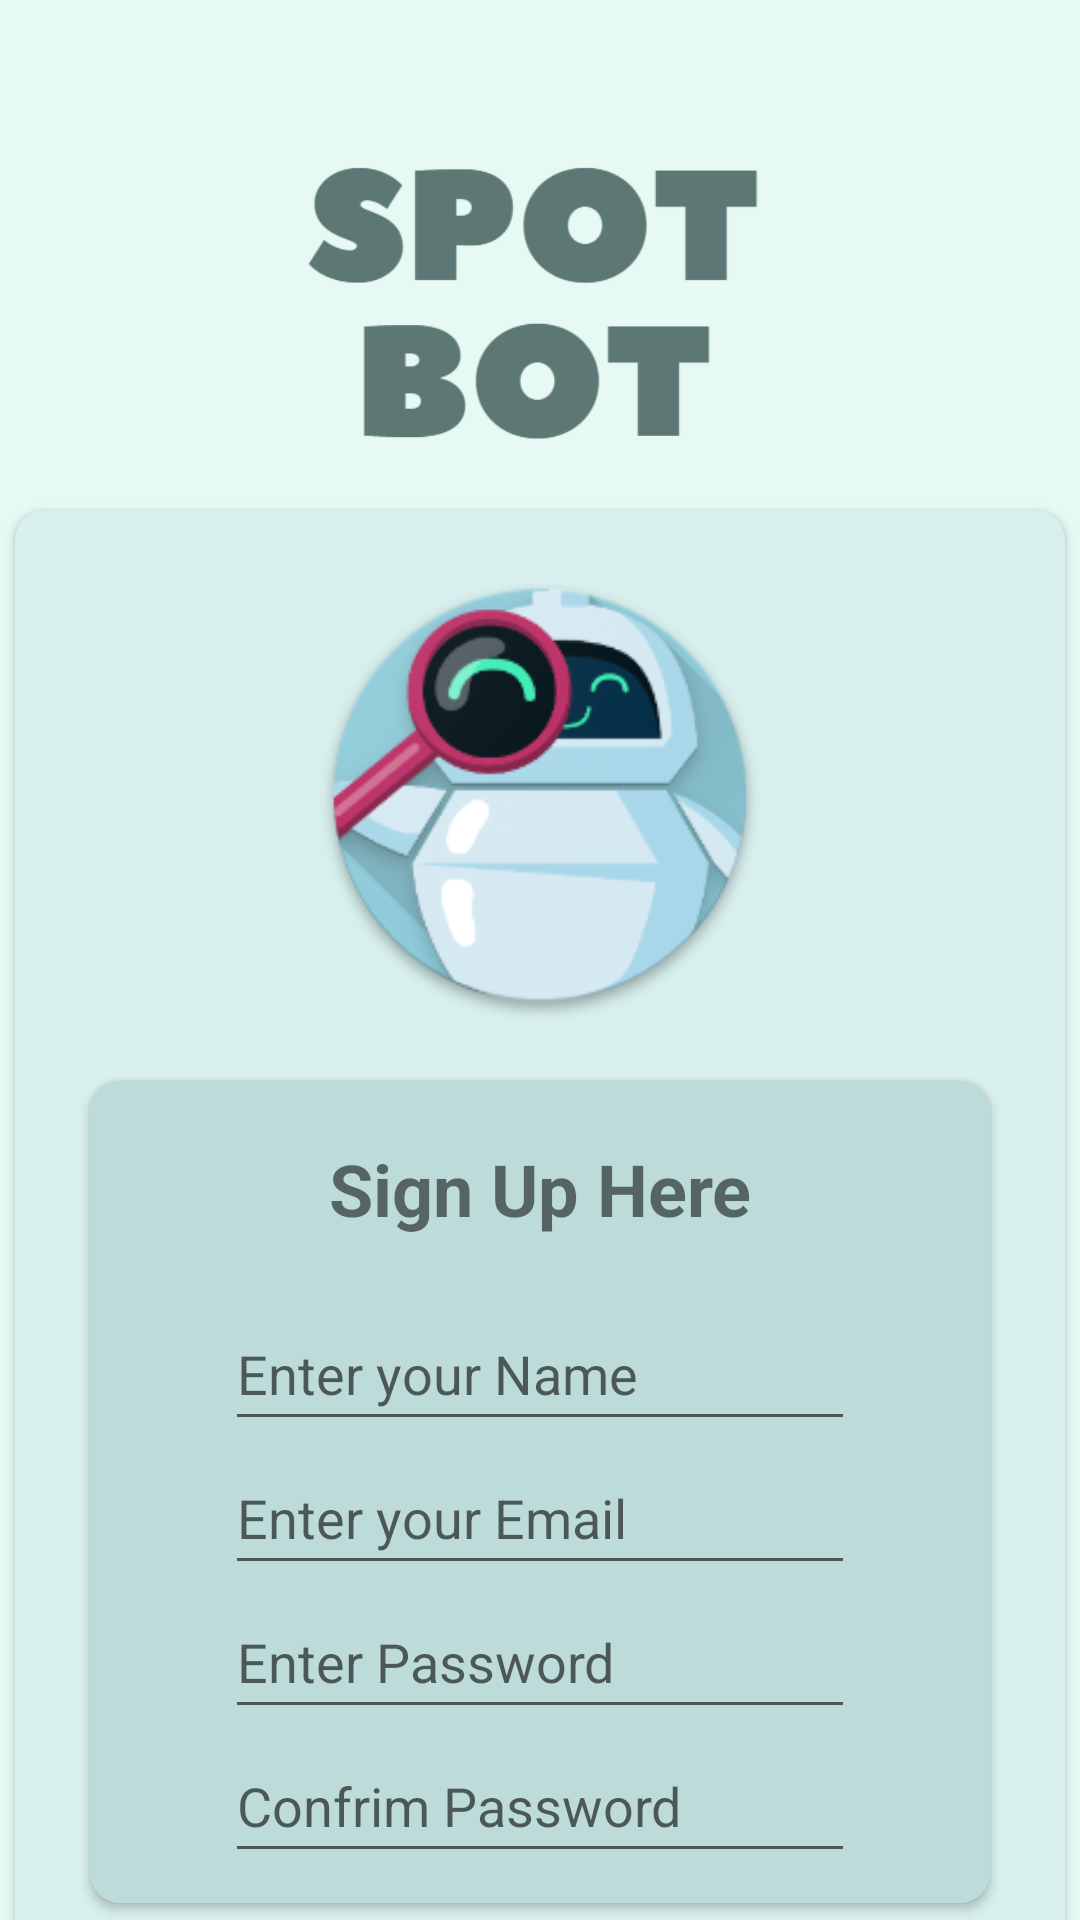

Produce the Android XML layout that renders to this screen, including the resource entries it uses.
<!-- AndroidManifest.xml: application theme Theme.SpotBot -->
<!-- res/layout/activity_sign_up.xml -->
<?xml version="1.0" encoding="utf-8"?>
<androidx.constraintlayout.widget.ConstraintLayout xmlns:android="http://schemas.android.com/apk/res/android"
xmlns:app="http://schemas.android.com/apk/res-auto"
xmlns:tools="http://schemas.android.com/tools"
android:layout_width="match_parent"
android:layout_height="match_parent"
android:background="#E6FAF3"
tools:context=".SignUpActivity">

<ImageView
    android:id="@+id/loginTv"
    android:layout_width="wrap_content"
    android:layout_height="100dp"
    android:layout_marginTop="50dp"
    android:fontFamily="monospace"
    android:src="@drawable/spotbotic"
    android:textSize="48sp"
    android:textStyle="bold"
    app:layout_constraintEnd_toEndOf="parent"
    app:layout_constraintHorizontal_bias="0.5"
    app:layout_constraintStart_toStartOf="parent"
    app:layout_constraintTop_toTopOf="parent" />

<androidx.cardview.widget.CardView
    android:id="@+id/cardView3"
    android:layout_width="350dp"
    android:layout_height="550dp"
    android:backgroundTint="#D7EFED"
    app:cardCornerRadius="10dp"
    android:layout_marginTop="20dp"
    app:layout_constraintEnd_toEndOf="parent"
    app:layout_constraintHorizontal_bias="0.5"
    app:layout_constraintStart_toStartOf="parent"
    app:layout_constraintTop_toBottomOf="@id/loginTv"
    app:layout_constraintVertical_bias="0.7">

    <androidx.constraintlayout.widget.ConstraintLayout
        android:id="@+id/here"
        android:layout_width="350dp"
        android:layout_height="wrap_content">
        <ImageView
            android:id="@+id/imageView"
            android:layout_width="wrap_content"

            android:layout_height="150dp"
            android:layout_marginTop="20dp"

            app:srcCompat="@drawable/ic_launcher"
            app:layout_constraintEnd_toEndOf="parent"
            app:layout_constraintStart_toStartOf="parent"
            app:layout_constraintTop_toTopOf="@id/here"
            app:layout_constraintVertical_bias="0.5" />




        <androidx.cardview.widget.CardView
            android:id="@+id/cardView"
            android:layout_width="300dp"
            android:layout_height="wrap_content"
            android:layout_marginStart="10dp"
            android:layout_marginTop="20dp"
            android:layout_marginEnd="10dp"
            android:layout_marginBottom="50dp"
            android:backgroundTint="#BCDBD9"
            app:cardCornerRadius="10dp"
            app:layout_constraintEnd_toEndOf="parent"
            app:layout_constraintHorizontal_bias="0.5"
            app:layout_constraintStart_toStartOf="parent"
            app:layout_constraintTop_toBottomOf="@+id/imageView"
            app:layout_constraintVertical_bias="0.5">

            <androidx.constraintlayout.widget.ConstraintLayout
                android:layout_width="300dp"
                android:layout_marginTop="10dp"
                android:paddingBottom="10dp"
                android:background="@drawable/back1"
                android:layout_height="wrap_content">

                <TextView
                    android:id="@+id/textView"
                    android:layout_marginTop="10dp"
                    android:layout_width="wrap_content"
                    android:layout_height="wrap_content"
                    android:text="@string/sign_up_here"
                    android:textSize="24sp"
                    app:layout_constraintTop_toTopOf="parent"
                    app:layout_constraintEnd_toEndOf="parent"
                    app:layout_constraintStart_toStartOf="parent"
                    android:textStyle="bold"
                    app:layout_constraintVertical_bias="0.5"
                    android:layout_marginBottom="20dp"/>

                <EditText
                    android:id="@+id/nameEt"
                    android:layout_marginTop="20dp"
                    android:ems="10"
                    android:layout_width="wrap_content"
                    android:layout_height="wrap_content"
                    android:hint="@string/enter_your_name"
                    android:inputType="textPersonName"
                    android:minHeight="48dp"
                    app:layout_constraintEnd_toEndOf="parent"
                    app:layout_constraintStart_toStartOf="parent"
                    app:layout_constraintTop_toBottomOf="@+id/textView"
                    app:layout_constraintVertical_bias="0.5" />

                <EditText
                    android:id="@+id/emailEt"
                    android:layout_width="wrap_content"
                    android:layout_height="wrap_content"
                    android:ems="10"
                    android:hint="@string/enter_your_email"
                    android:inputType="textEmailAddress"
                    android:minHeight="48dp"
                    app:layout_constraintEnd_toEndOf="parent"
                    app:layout_constraintStart_toStartOf="parent"
                    app:layout_constraintTop_toBottomOf="@+id/nameEt"
                    app:layout_constraintVertical_bias="0.5" />

                <EditText
                    android:id="@+id/passEt"
                    android:layout_width="wrap_content"
                    android:layout_height="wrap_content"
                    android:ems="10"
                    android:hint="@string/enter_password"
                    android:inputType="textPassword"
                    android:minHeight="48dp"
                    app:layout_constraintBottom_toTopOf="@+id/PassEtCfm"
                    app:layout_constraintEnd_toEndOf="parent"
                    app:layout_constraintHorizontal_bias="0.5"
                    app:layout_constraintStart_toStartOf="parent"
                    app:layout_constraintTop_toBottomOf="@+id/emailEt"
                    app:layout_constraintVertical_bias="0.5" />

                <EditText
                    android:id="@+id/PassEtCfm"
                    android:layout_width="wrap_content"
                    android:layout_height="wrap_content"
                    android:ems="10"
                    android:hint="@string/confrim_password"
                    android:inputType="textPassword"
                    android:minHeight="48dp"
                    app:layout_constraintEnd_toEndOf="parent"
                    app:layout_constraintHorizontal_bias="0.5"
                    app:layout_constraintStart_toStartOf="parent"
                    app:layout_constraintTop_toBottomOf="@+id/passEt"
                    app:layout_constraintVertical_bias="0.5"
                    android:layout_marginBottom="20dp"/>
            </androidx.constraintlayout.widget.ConstraintLayout>
        </androidx.cardview.widget.CardView>

        <Button
            android:id="@+id/signUpBtn"
            android:layout_width="wrap_content"
            android:layout_height="wrap_content"
            android:layout_marginTop="20dp"
            android:text="@string/sign_up"
            app:layout_constraintBottom_toBottomOf="parent"
            app:layout_constraintEnd_toEndOf="parent"
            app:layout_constraintHorizontal_bias="0.498"
            app:layout_constraintStart_toStartOf="parent"
            app:layout_constraintTop_toBottomOf="@+id/cardView" />

    </androidx.constraintlayout.widget.ConstraintLayout>

</androidx.cardview.widget.CardView>


</androidx.constraintlayout.widget.ConstraintLayout>
<!-- resources referenced by this layout -->
<resources>
  <!-- drawable back1 (drawable) -->
  <?xml version="1.0" encoding="utf-8"?>
  <shape android:shape="rectangle"
      xmlns:android="http://schemas.android.com/apk/res/android">
      <solid android:color="#BCDBD9"/>
      <corners android:radius="10dp"/>
  </shape>
  <!-- drawable ic_launcher: png bitmap (drawable, 30057 bytes) -->
  <!-- drawable spotbotic: png bitmap (drawable, 8710 bytes) -->
  <string name="confrim_password">Confrim Password</string>
  <string name="enter_password">Enter Password</string>
  <string name="enter_your_email">Enter your Email</string>
  <string name="enter_your_name">Enter your Name</string>
  <string name="sign_up">Sign Up</string>
  <string name="sign_up_here">Sign Up Here</string>
  <style name="Theme.SpotBot" parent="Theme.MaterialComponents.DayNight.NoActionBar">
          
          <item name="colorPrimary">#5D7775</item>
          <item name="colorPrimaryVariant">#51B5AB</item>
          <item name="colorOnPrimary">@color/white</item>
          
          <item name="colorSecondary">@color/teal_200</item>
          <item name="colorSecondaryVariant">@color/teal_700</item>
          <item name="colorOnSecondary">@color/black</item>
          
          <item name="android:statusBarColor">?attr/colorPrimaryVariant</item>
          
      </style>
  <!-- not gathered from this repository: default colours our renderer supplied (Android Studio template values) -->
  <color name="teal_200">#FF03DAC5</color>
  <color name="teal_700">#FF018786</color>
  <color name="black">#FF000000</color>
  <color name="white">#FFFFFFFF</color>
</resources>
